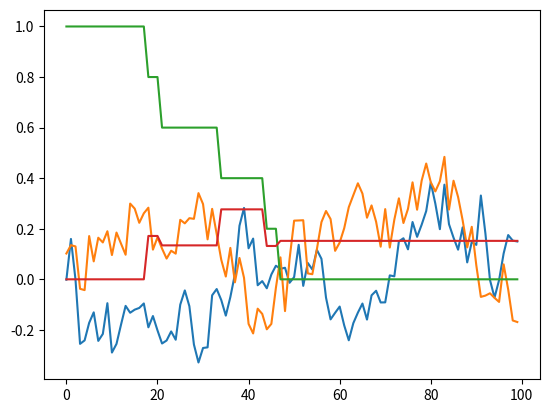

The script that saved this image:
"""
grid world mdp class
"""
import numpy as np

# from gymnasium import Env, spaces
from numpy.random import randn


class SchedulerMDP:
    """
    Scheduler MDP where the exogenous states are auto-regressive
    processes and the reward is proportional to their sum.
    """

    def __init__(
        self,
        d: int = 2,
        phi: float = 0.9,
        scale: float = 0.1,
        budget: int = 5,
        horizon=100,
    ):
        super().__init__()
        self.d = d
        self.dims = d + 1  # considering the remaining actions
        self.scale = scale
        self.phi = phi
        self.budget = budget
        self.horizon = horizon
        self.action_space = [0, 1]
        self.min_state = -1
        self.max_state = 1
        self.reset()
        self._returns_buffer = []

    def reset(self) -> np.ndarray:
        self._states = [self.scale * randn(self.d)]
        for _ in range(self.horizon):
            next_state = self.phi * self._states[-1] + randn(self.d) * self.scale
            self._states.append(next_state)
        self._states = np.array(self._states)
        self._t = 0
        self._cum_reward = 0
        self._done = False
        self._remaining_actions = self.budget
        self._last_action = None
        self._potential_rewards = self._states.sum(axis=1)
        # get the indices of the top k=budget potential rewards
        self._top_k = np.argsort(self._potential_rewards)[-self.budget :]
        self._action_indicator = np.zeros(self.horizon + 1)
        self._action_indicator[self._top_k] = 1
        return self.state()

    def state(self):
        frac_remaining = self._remaining_actions / self.budget
        return np.array([*np.tanh(self._states[self._t]), frac_remaining])

    def step(self, action: np.ndarray) -> tuple:
        # update state as AR process
        if self._remaining_actions == 0:
            action = 0
        elif action == 1:
            self._remaining_actions -= 1
        self._last_action = action
        self._t += 1
        self.done()
        return self.state(), self.reward(), self._done, {}

    def done(self):
        self._done = self._t >= self.horizon
        if self._done:
            self._returns_buffer.append(self._cum_reward)

    def reward(self):
        pr = self._potential_rewards[self._t - 1]
        reward = 0 if self._last_action == 0 else pr
        self._cum_reward += reward
        return reward

    def sample_target_state(self):
        # sample random t
        t = np.random.randint(self.horizon)
        exo_states = np.tanh(self._states[t + 1])
        frac_remaining = 1 - sum(self._action_indicator[:t]) / self.budget
        return np.array([*exo_states, frac_remaining])


if __name__ == "__main__":
    import matplotlib.pyplot as plt
    import sys

    env = SchedulerMDP()
    done = False
    states = []
    rewards = []
    while not done:
        a = int(np.random.rand() < 0.1)
        s, r, done, _ = env.step(a)
        states.append(s)
        rewards.append(r)
    states = np.array(states)
    rewards = np.array(rewards)

    plt.plot(states)
    plt.show()

    plt.plot(np.cumsum(rewards))
    plt.show()

    sys.exit(0)
